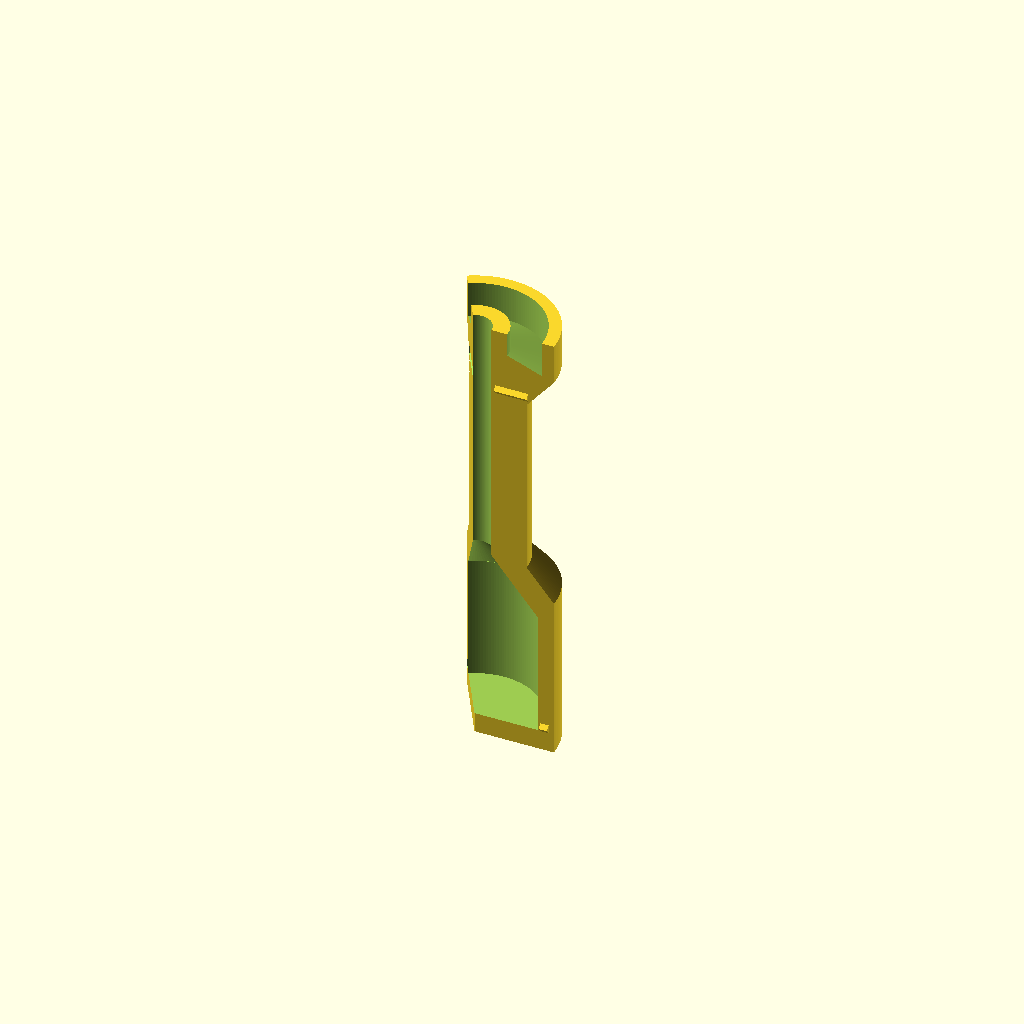
Cell 1: rendered with the file's own defaults.
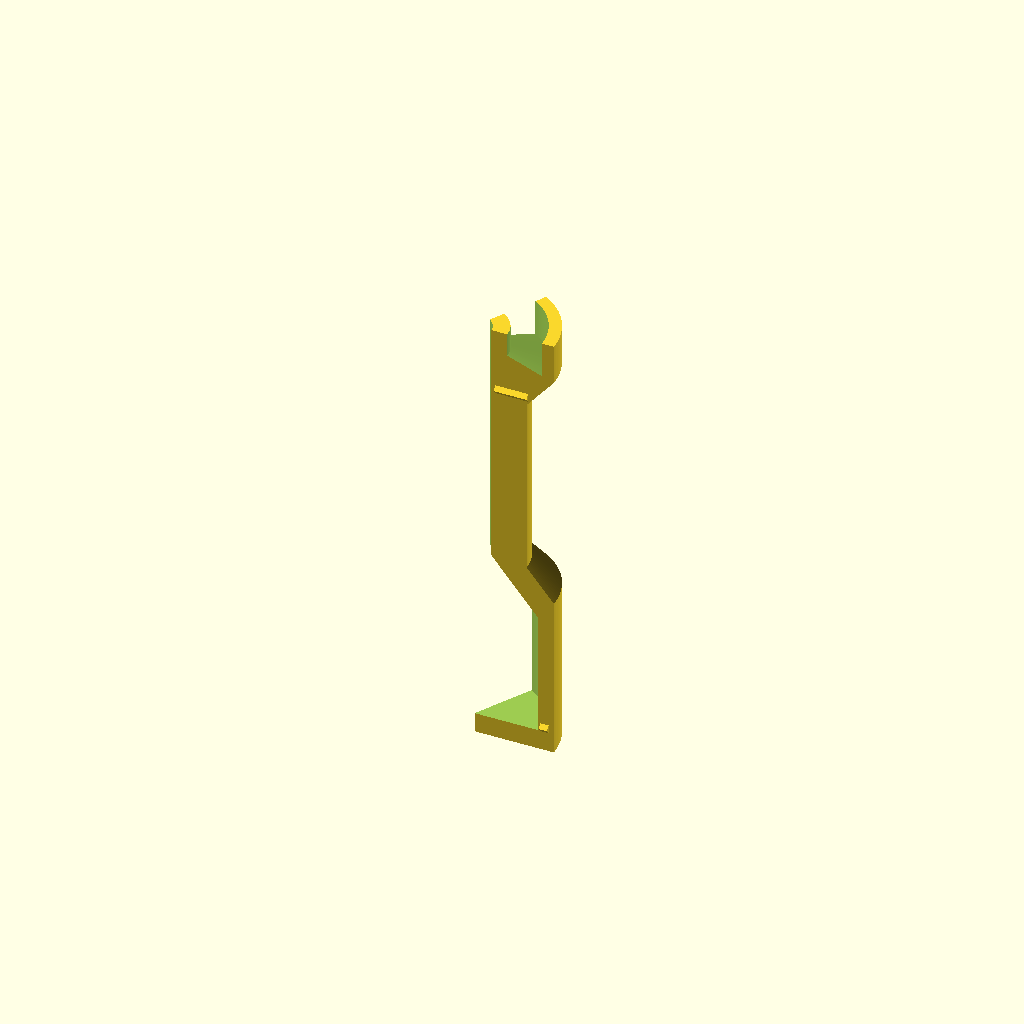
Cell 2: n_petals = 6 (everything else at default).
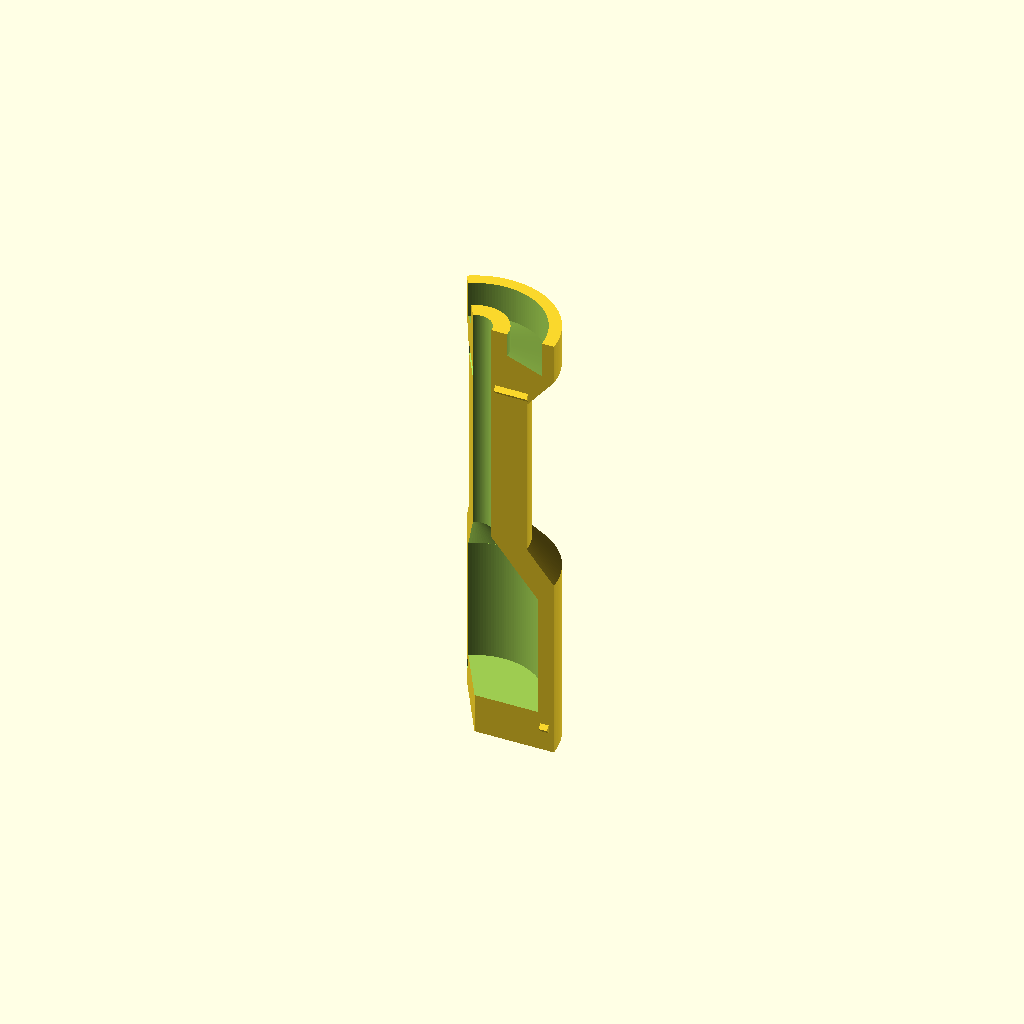
Cell 3 — base_t set to 10, the other parameters unchanged.
One fixed orthographic camera (rotation 55°, 0°, 25°; colour scheme Cornfield) for every cell.
The OpenSCAD source (designs/flechette/sabot.scad):
// Sabot for the 150 mm steel flechette (rod + printed nose + tail), 8 mm or
// 1/2 in. rod: set rod_d (see flechette_dims.scad), e.g. -D rod_d=12.7.
//
// Three identical petals close around the flechette and fill the 38 mm
// barrel. Air pushes the base; the base pushes the tail; the tail's floor
// pushes the rod. At the muzzle the petals fall away and the flechette
// flies on alone.
//
// Shape (after the military sabots Russ found):
//   - rear band: full 38 mm, rides and seals in the barrel (touch point 1)
//   - hollow rear cavity that holds the tail fins (30 mm span)
//   - slim waist (saves weight: every gram of sabot is wasted energy)
//   - front band: full 38 mm (touch point 2, ~95 mm from the rear band)
//   - front scoop: an open ring-shaped cup. Leaving the muzzle, oncoming air
//     fills it and pushes the three petals outward and back, evenly, so the
//     flechette isn't knocked off line.
// Alignment keys: each petal has a V ridge on one side face that drops into
// a V groove on its neighbor (one near the rear band, one at the front
// flare). The ridges run outward from the centre, so they stop the petals
// sliding lengthwise or twisting against each other but let them pull
// straight apart at the muzzle. Their faces slope 50 deg, so they print fine.
// The barrel holds the petals together while firing. To load, pinch them
// around the rod at the waist; once the first band is in, the barrel holds them. Fire it with a wad behind it to seal
// the petal seams.
//
// Print 3 petals (part = "petal"), each standing on its rear face, supports
// off, 100% infill or 6+ walls. Every downward face is >= 50 deg.

$fn = 160;

part        = "petal";      // "petal", "all" (3 petals, closed), "assembly", "open"
// The two bearing bands are sized to Russ's barrel (about 39 mm inside), not
// the 38.0 mm projectile limit, so the barrel squeezes the petals closed and
// centered. Only the bands touch the barrel; Russ approved this exception.
band_d      = 39.6;         // Russ: barrel ~40.1 mm inside (caliper); 39.6 is his pick (rev 6, the only size)
cav_full    = true;         // rev 4 (Russ): the tail-cavity section is full width, same as the bands
max_width   = 40.0;
D           = band_d;
n_petals    = 3;

include <flechette_dims.scad>     // rod size (rod_d) and tail/nose sizes, shared with the parts

// sabot
base_t      = 5.0;          // base the tail sits on (thick: it takes the air blast and the tail's push)
rear_band   = 10.0;         // length of the rear bearing band
fin_clr     = 0.8;          // clearance around the fins
bore_clr    = 0.15;         // rod bore clearance (rod slides out freely)
cav_wall    = 3.4;          // wall around the tail cavity (rev 3: was 2.4, Russ snapped one bending it)
// Rev 2 (Russ's first print snapped every petal at the bottom of the waist
// at ~90%: each petal's waist was a 3.35 mm sliver, down to ~1.6 mm where it
// met the cavity roof, standing 112 mm tall). Now a thick waist.
waist_r     = max(13.0, rod_d / 2 + bore_clr + 7.0);   // 13.0 (8 mm rod) / 13.5 (1/2 in.)
front_top   = 112.0;        // front end of the sabot (rod's front 40+ mm and nose stick out)
front_band  = 10.0;
scoop_depth = 9.0;
scoop_in_r  = rod_d / 2 + bore_clr + 4.0;    // collar around the rod (8.15 / 10.5)
scoop_wall  = 3.0;
key_d       = 0.9;          // how far a ridge sticks out of the face
key_h       = key_d * tan(50);   // half-height (faces at 50 deg)
key_clr     = 0.2;
assert(D <= max_width);
R  = D / 2;
fc_r   = fin_span / 2 + fin_clr;                 // fin cavity radius
cav_top = base_t + tail_len + 1.0;               // top of the straight fin cavity
bore_r = rod_d / 2 + bore_clr;
cone_top = cav_top + (fc_r - bore_r) * T50;      // cavity roof cone (50 deg) down to the rod bore
mid_r  = cav_full ? R : fc_r + cav_wall;         // outer radius around the fin cavity
taper_delay = 5.0;                               // outer taper starts this far above the cavity top, so the wall
                                                 // over the cavity's 50 deg roof is ~6.6 mm instead of 2.4
waist0 = cav_top + taper_delay + (mid_r - waist_r) * T50;   // outer cone reaches the waist here
band0  = front_top - front_band;
flare0 = band0 - (R - waist_r) * T50;            // front flare (widens upward at 50 deg)

assert(flare0 > waist0 + 5, "waist too short");
og_rho_s   = (pow(hub_d / 2, 2) + ogive_len * ogive_len) / hub_d;
og_h_rod_s = max(0, min(ogive_len - 0.6 * ogive_tip_r - nose_gap, sqrt(og_rho_s * og_rho_s - pow(og_rho_s - hub_d / 2 + grip_d / 2 + 1.5, 2))));
assert(front_top < base_t + tail_floor + rod_len - nose_sock - nose_taper - og_h_rod_s - 2, "sabot would reach the nose");
key_z2      = 96.0;
keys        = [[6.0, max(16.3, fc_r + 0.6), max(18.5, fc_r + 2.0)], [key_z2, rod_d / 2 + bore_clr + 1.05, waist_r + (key_z2 - flare0) / T50 - 1.4]];   // [height, inner r, outer r]


module body() {
    difference() {
        rotate_extrude() polygon([
            [0, 0], [R, 0], each (cav_full ? [] : [[R, rear_band], [mid_r, rear_band + (R - mid_r)]]), [mid_r, cav_top], [mid_r, cav_top + taper_delay],
            [waist_r, waist0], [waist_r, flare0], [R, band0], [R, front_top], [0, front_top]]);
        // fin cavity with a 50 deg roof down to the rod bore
        translate([0, 0, base_t]) cylinder(h = cav_top - base_t, r = fc_r);
        translate([0, 0, cav_top - 0.01]) cylinder(h = cone_top - cav_top + 0.02, r1 = fc_r + 0.05, r2 = bore_r);
        // rod bore (starts above the base, so the base stays solid)
        translate([0, 0, base_t]) cylinder(h = front_top + 1, r = bore_r);
        // front scoop: ring cup open to the front, floor sloping outward/down
        translate([0, 0, front_top - scoop_depth])
            rotate_extrude() polygon([[scoop_in_r, scoop_depth * 0.35], [R - scoop_wall, 0],
                                      [R - scoop_wall, scoop_depth + 1], [scoop_in_r, scoop_depth + 1]]);
    }
}

module key(grow = 0) {
    // V ridge on the face y = 0, sticking out toward -y, running radially along +x
    for (k = keys) translate([k[1] - grow, 0, k[0]]) rotate([90, 0, 90])
        linear_extrude(height = k[2] - k[1] + 2 * grow)
            polygon([[grow, -key_h - grow * 1.6], [-key_d - grow, 0], [grow, key_h + grow * 1.6]]);
}

module petal(i = 0) {
    a0 = 360 / n_petals * i;
    difference() {
        union() {
            intersection() {
                body();
                rotate([0, 0, a0]) linear_extrude(height = front_top + 1)
                    polygon([[0, 0], [2 * R, 0], [2 * R * cos(360 / n_petals), 2 * R * sin(360 / n_petals)]]);
            }
            rotate([0, 0, a0]) key(0);                               // ridges on the start face
        }
        rotate([0, 0, a0 + 360 / n_petals]) key(key_clr);            // grooves on the end face
    }
}

module flechette() {
    color("silver") translate([0, 0, base_t + tail_floor]) cylinder(h = rod_len, d = rod_d);
}

if (part == "petal") petal(0);
else if (part == "all") for (i = [0 : n_petals - 1]) petal(i);
else if (part == "open") for (i = [0 : n_petals - 1])
    rotate([0, 0, 360 / n_petals * (i + 0.5)]) translate([14, 0, 0]) rotate([0, 0, -360 / n_petals * (i + 0.5)]) petal(i);
else { for (i = [0 : n_petals - 1]) petal(i); flechette(); }
Customizer parameters (derived from the source; name, type, default, range or options):
part: string, default "petal"
band_d: number, default 39.6
cav_full: bool, default true
max_width: number, default 40
n_petals: number, default 3
base_t: number, default 5
rear_band: number, default 10
fin_clr: number, default 0.8
bore_clr: number, default 0.15
cav_wall: number, default 3.4
front_top: number, default 112
front_band: number, default 10
scoop_depth: number, default 9
scoop_wall: number, default 3
key_d: number, default 0.9
key_clr: number, default 0.2
taper_delay: number, default 5
key_z2: number, default 96
